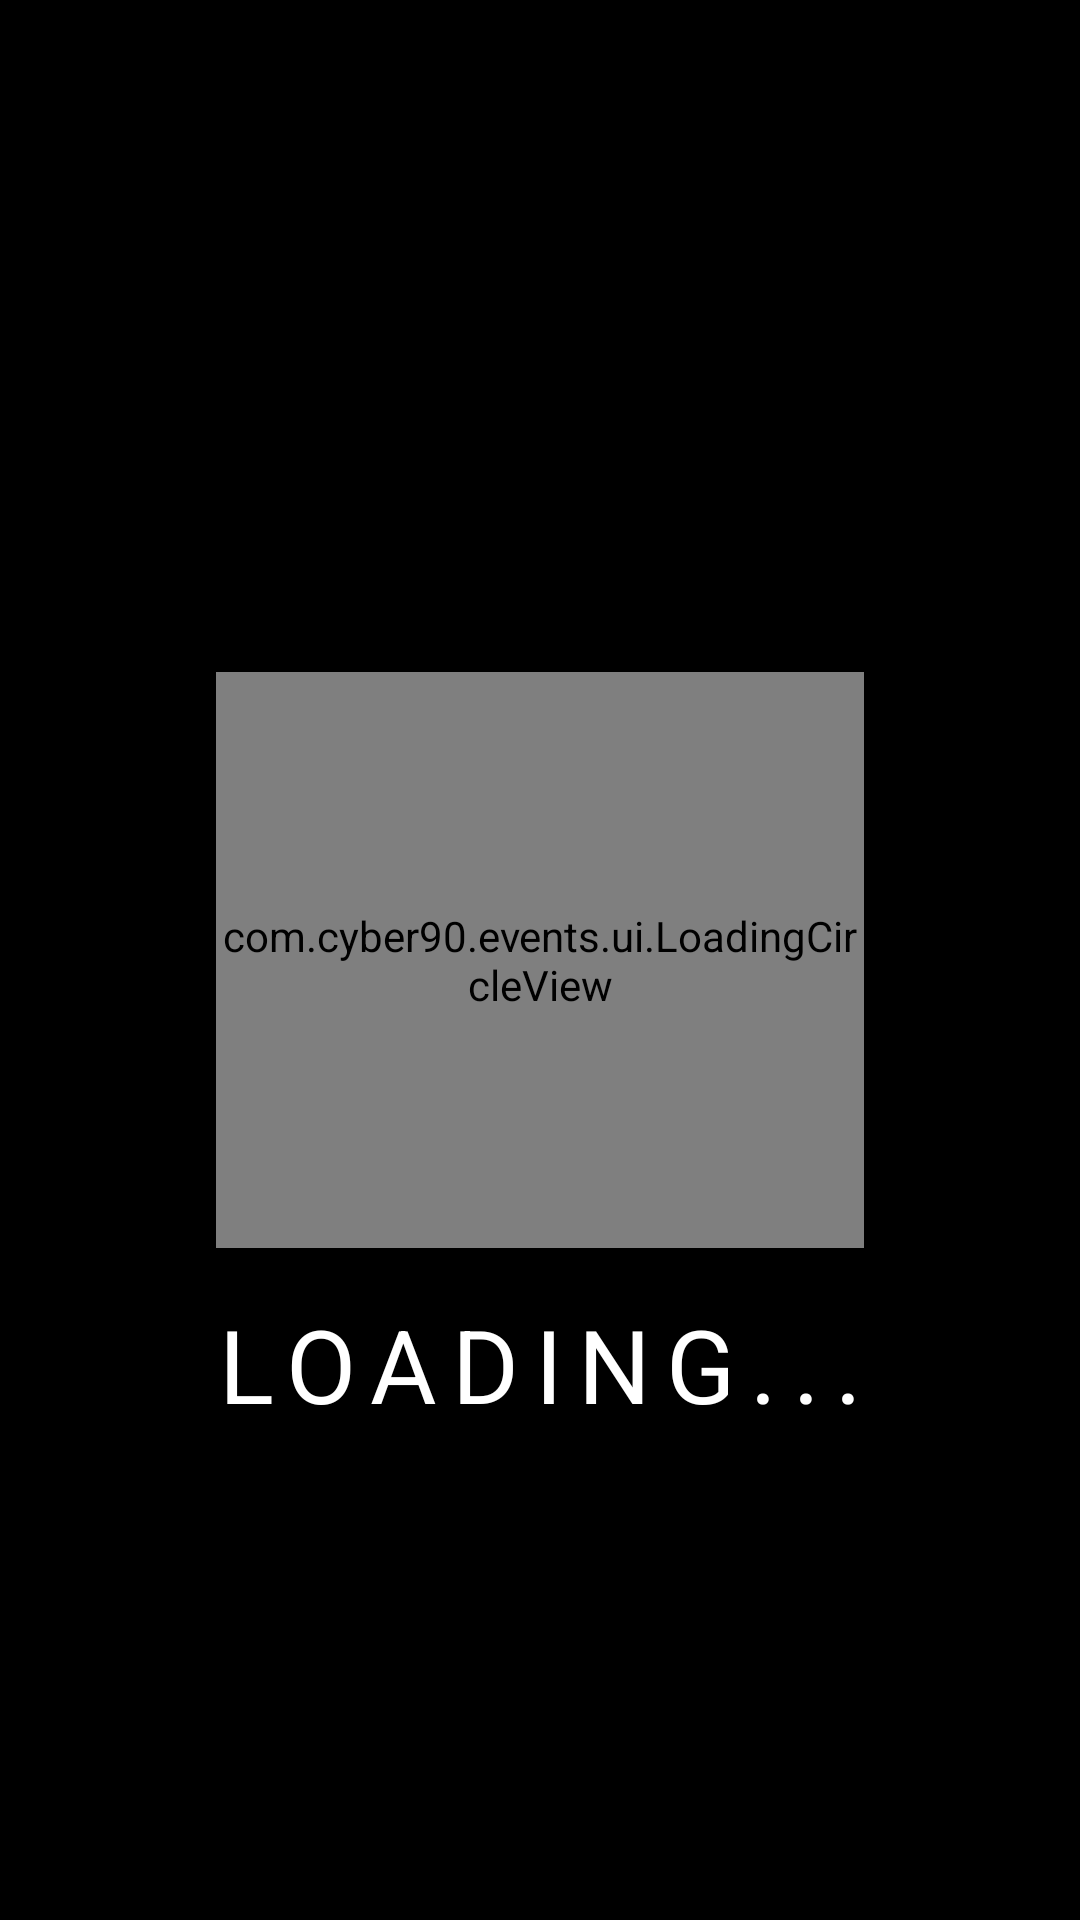

The Android layout XML behind this screen, and the referenced resources:
<!-- AndroidManifest.xml: application theme Theme.Cyber90Events -->
<!-- res/layout/loading_screen.xml -->
<?xml version="1.0" encoding="utf-8"?>
<androidx.constraintlayout.widget.ConstraintLayout
    xmlns:android="http://schemas.android.com/apk/res/android"
    xmlns:app="http://schemas.android.com/apk/res-auto"
    xmlns:tools="http://schemas.android.com/tools"
    android:layout_width="match_parent"
    android:layout_height="match_parent"
    android:background="#000000"
    android:fitsSystemWindows="false">

    <com.cyber90.events.ui.LoadingCircleView
        android:id="@+id/loadingCircle"
        android:layout_width="0dp"
        android:layout_height="0dp"
        app:layout_constraintWidth_percent="0.6"
        app:layout_constraintHeight_percent="0.3"
        app:layout_constraintTop_toTopOf="parent"
        android:layout_marginTop="0dp"
        app:layout_constraintBottom_toBottomOf="parent"
        app:layout_constraintStart_toStartOf="parent"
        app:layout_constraintEnd_toEndOf="parent" />

    <TextView
        android:id="@+id/loadingText"
        android:layout_width="wrap_content"
        android:layout_height="wrap_content"
        android:layout_marginTop="16dp"
        android:text="LOADING..."
        android:textColor="#FFFFFF"
        android:textSize="34sp"
        android:letterSpacing="0.15"
        app:layout_constraintTop_toBottomOf="@id/loadingCircle"
        app:layout_constraintStart_toStartOf="parent"
        app:layout_constraintEnd_toEndOf="parent" />

</androidx.constraintlayout.widget.ConstraintLayout>
<!-- resources referenced by this layout -->
<resources>
  <style name="Theme.Cyber90Events" parent="Theme.AppCompat.DayNight.NoActionBar">
          <item name="android:windowNoTitle">true</item>
          <item name="android:windowFullscreen">true</item>
          <item name="android:windowActionBar">false</item>
          <item name="android:windowDrawsSystemBarBackgrounds">true</item>
          <item name="android:statusBarColor">@android:color/transparent</item>
      </style>
</resources>
